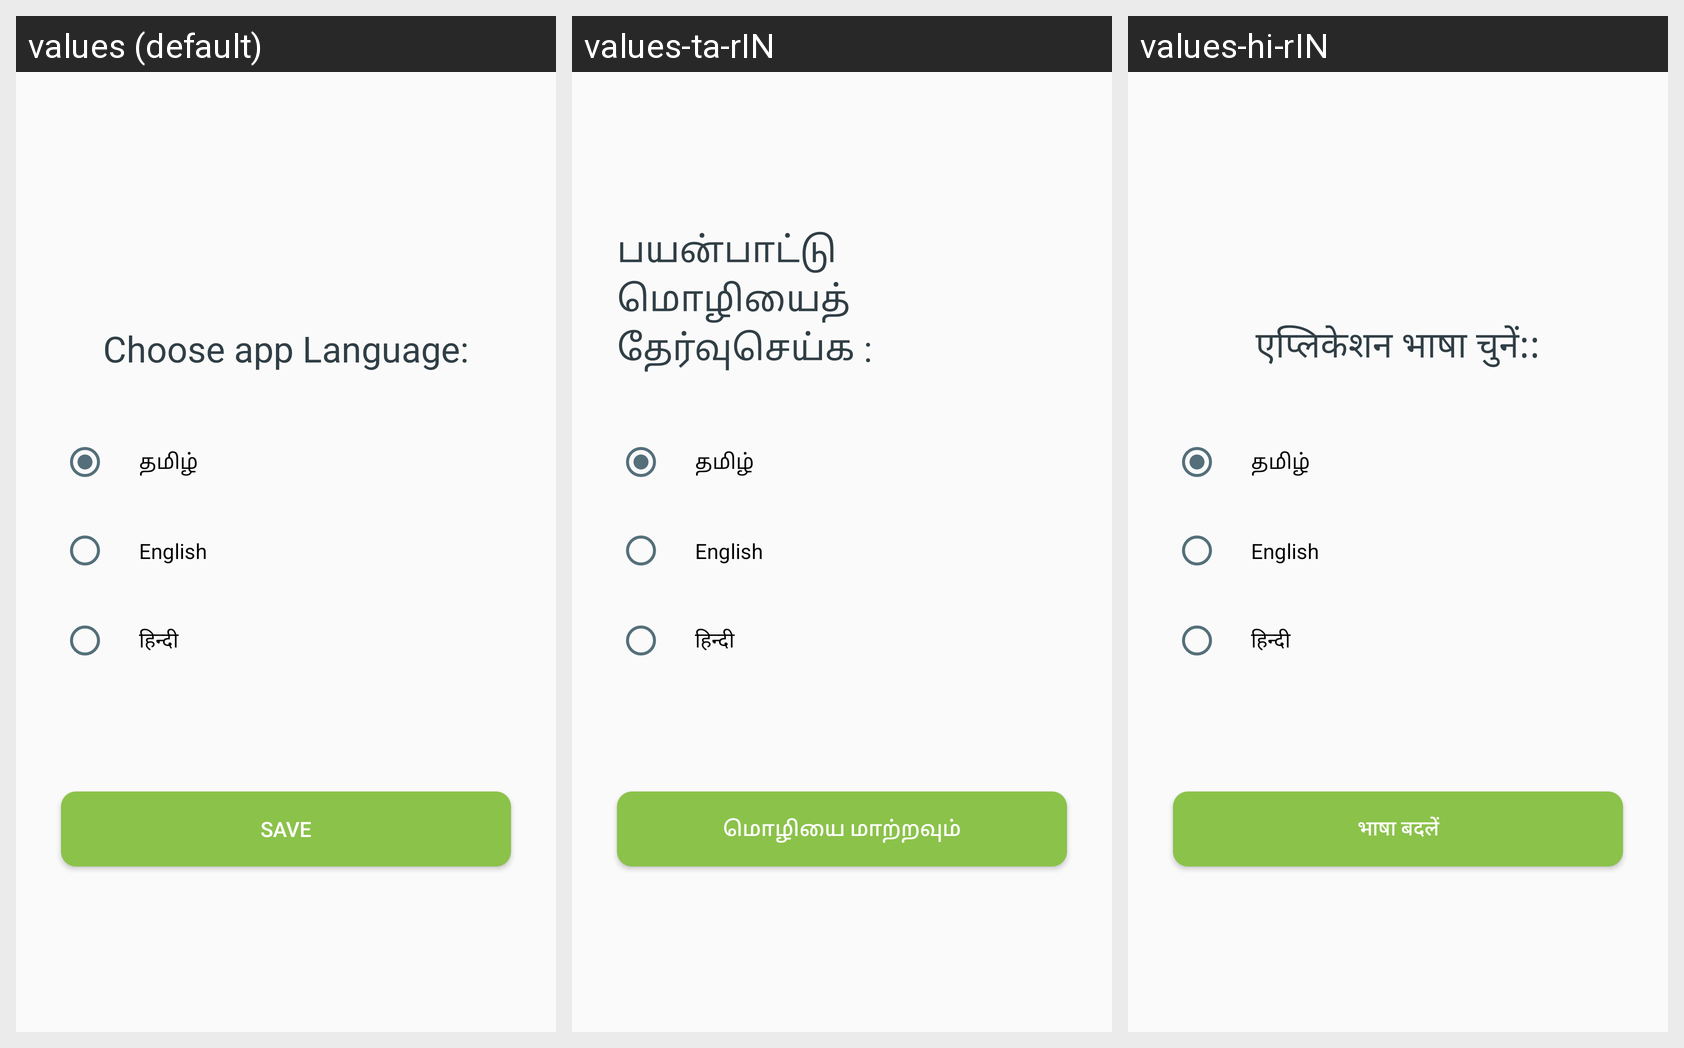

For this localized Android screen grid, give each drawn string resource with its value in every locale shown.
Android screen res/layout/fragment_settings.xml rendered under 3 locales, left to right: values (default), values-ta-rIN, values-hi-rIN. Device: Nexus 5 (rendered at 1080×1920; each locale shown at half size, 540×960, under a caption strip naming it); theme AppTheme.
Strings drawn on this screen, with the default value and each locale's value (text and hints the layout hard-codes, and strings that could not be matched under every locale, appear in the picture but are not listed):

tamil
  values: தமிழ்
  values-ta-rIN: தமிழ்
  values-hi-rIN: தமிழ்

english
  values: English
  values-ta-rIN: English
  values-hi-rIN: English

hindi
  values: हिन्दी
  values-ta-rIN: हिन्दी
  values-hi-rIN: हिन्दी

language_text
  values: Choose app Language:
  values-ta-rIN: பயன்பாட்டு மொழியைத் தேர்வுசெய்க :
  values-hi-rIN: एप्लिकेशन भाषा चुनें::

save
  values: Save
  values-ta-rIN: மொழியை மாற்றவும்
  values-hi-rIN: भाषा बदलें
